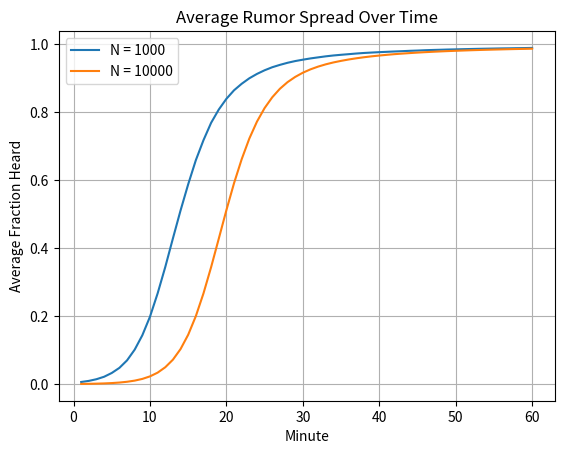

The matplotlib source for this figure:
import random
import matplotlib.pyplot as plt
# creating a list to keep track of who has heard the rumor and how many times they have heard it
def run_simulation(N, T):
    heard = []
    hear_count = []
    percentage_history = []

    #Initializing the heard and hear_count lists
    for i in range(N):
        heard.append(False)
        hear_count.append(0)

    # Randomly shuffle the participants and divide them into 4 rooms
    participants = list(range(N))
    random.shuffle(participants)

    room_size = N // 4
    room1 = participants[0 : room_size]
    room2 = participants[room_size : 2*room_size]
    room3 = participants[2*room_size : 3*room_size]
    room4 = participants[3*room_size : N]

    rooms = [room1, room2, room3, room4]

    for room in rooms:
        person = random.choice(room)
        heard[person] = True
        hear_count[person] = 1

    for minute in range(T):
        for room in rooms:
            random.shuffle(room)   # shuffle people inside this room for new pairings

            for k in range(0, len(room), 2):
                person1 = room[k]
                person2 = room[k + 1]

                chance_of_hearing = 0.5

                # Save starting state for this pair before making updates
                person1_can_spread = heard[person1] and hear_count[person1] < 2
                person2_can_spread = heard[person2] and hear_count[person2] < 2

                # person1 -> person2
                if person1_can_spread:
                    if random.random() < chance_of_hearing:
                        heard[person2] = True
                        hear_count[person2] += 1

                # person2 -> person1
                if person2_can_spread:
                    if random.random() < chance_of_hearing:
                        heard[person1] = True
                        hear_count[person1] += 1

        percent_heard=sum(heard) / N
        percentage_history.append(percent_heard)
        
    return percentage_history


# Helper function to find the first minute when a certain percentage threshold is reached
def first_time_reaching_threshold(percentage_history, threshold):
    for minute, percent in enumerate(percentage_history, start=1):
        if percent >= threshold:
            return minute
    return None


# Run many simulations and average results. This is our Monte Carlo Engine so that we can get a good average.
def run_experiments(N_values, T, num_runs):
    results_summary = {}
    for N in N_values:
        all_histories = []
        for run in range(num_runs):
            history = run_simulation(N, T)
            all_histories.append(history)
        # Average percentage heard at each minute
        average_history = []
        for minute in range(T):
            total = 0
            for history in all_histories:
                total += history[minute]
            minute_average = total / num_runs
            average_history.append(minute_average)
        # Store averages at required times
        results_summary[N] = {
            "avg_10": average_history[9],   # minute 10
            "avg_30": average_history[29],  # minute 30
            "avg_60": average_history[59],  # minute 60
            "average_history": average_history
        }
        # For N = 10000, also compute average time to reach 10% and 50%
        if N == 10000:
            times_to_10 = []
            times_to_50 = []
            for history in all_histories:
                t10 = first_time_reaching_threshold(history, 0.10)
                t50 = first_time_reaching_threshold(history, 0.50)
                if t10 is not None:
                    times_to_10.append(t10)
                if t50 is not None:
                    times_to_50.append(t50)
            avg_time_10 = sum(times_to_10) / len(times_to_10) if times_to_10 else None
            avg_time_50 = sum(times_to_50) / len(times_to_50) if times_to_50 else None
            results_summary[N]["avg_time_10_percent"] = avg_time_10
            results_summary[N]["avg_time_50_percent"] = avg_time_50
    return results_summary


# Main experiment settings
N_values = [1000, 10000]
T = 60
num_runs = 100
results = run_experiments(N_values, T, num_runs)
# Print results
for N, data in results.items():
    print(f"\nResults for N = {N}")
    print(f"Average % heard at 10 minutes: {data['avg_10'] * 100:.2f}%")
    print(f"Average % heard at 30 minutes: {data['avg_30'] * 100:.2f}%")
    print(f"Average % heard at 60 minutes: {data['avg_60'] * 100:.2f}%")
    if N == 10000:
        print(f"Average time to reach 10% heard: {data['avg_time_10_percent']:.2f} minutes")
        print(f"Average time to reach 50% heard: {data['avg_time_50_percent']:.2f} minutes")



minutes = list(range(1, T + 1))

for N in N_values:
    plt.plot(minutes, results[N]["average_history"], label=f"N = {N}")

plt.title("Average Rumor Spread Over Time")
plt.xlabel("Minute")
plt.ylabel("Average Fraction Heard")
plt.legend()
plt.grid(True)
plt.show()

print("\nSummary Table")
print(f"{'N':<10}{'Avg % at 10':<15}{'Avg % at 30':<15}{'Avg % at 60':<15}")

# Creating a summary table using pandas for better visualization

import pandas as pd

summary_table = pd.DataFrame({
    "N": N_values,
    "Avg % at 10 min": [results[N]["avg_10"] * 100 for N in N_values],
    "Avg % at 30 min": [results[N]["avg_30"] * 100 for N in N_values],
    "Avg % at 60 min": [results[N]["avg_60"] * 100 for N in N_values]
})

print(summary_table)

threshold_table = pd.DataFrame({
    "Metric": ["Avg time to 10% heard", "Avg time to 50% heard"],
    "Value": [
        results[10000]["avg_time_10_percent"],
        results[10000]["avg_time_50_percent"]
    ]
})

print(threshold_table)

summary_table.to_csv("summary.csv", index=False)
threshold_table.to_csv("threshold.csv", index=False)
